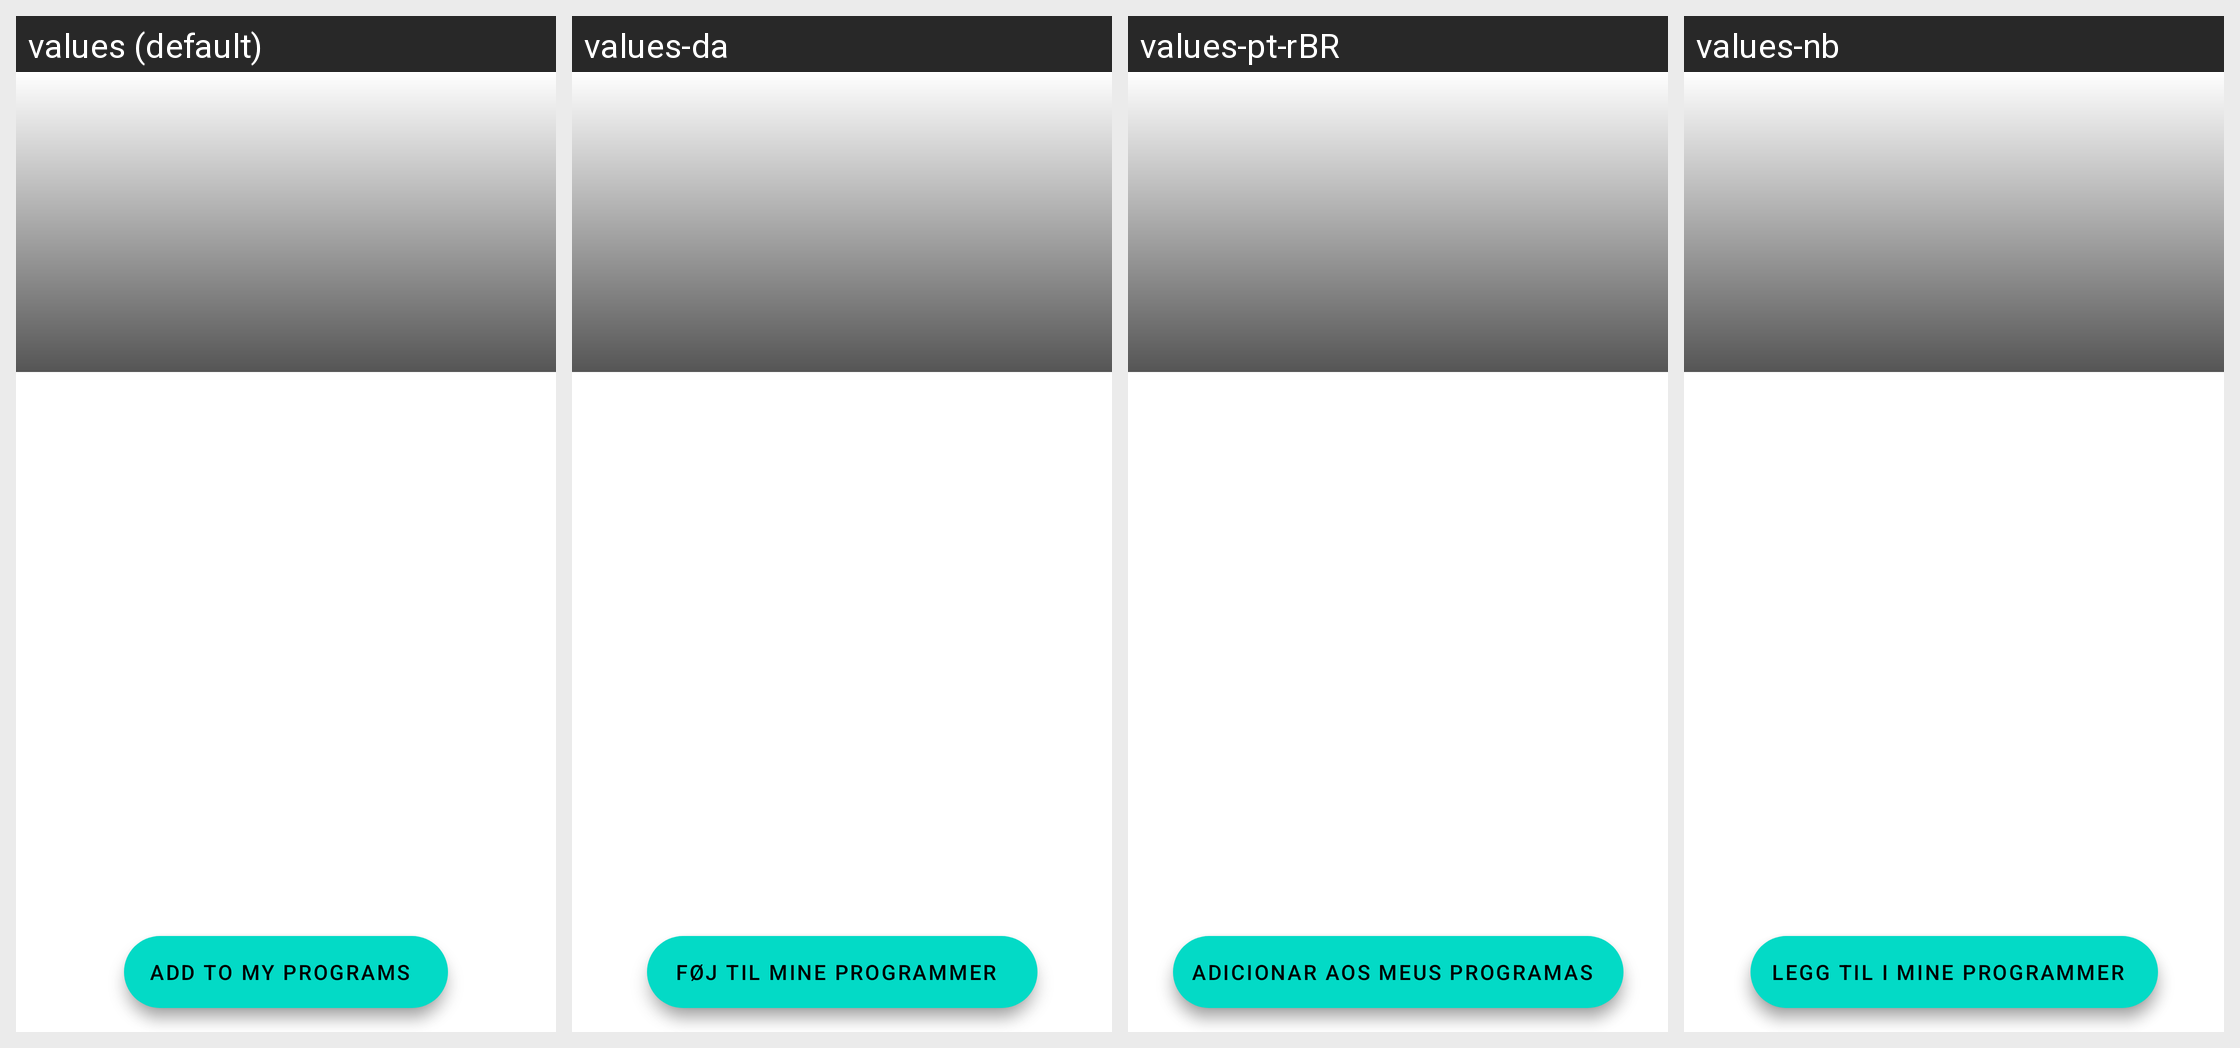

This grid shows one Android layout under several languages. Give, for every string resource on the screen, its name, the default text and each shown locale's text.
Android screen res/layout/fragment_workout_plan_details.xml rendered under 4 locales, left to right: values (default), values-da, values-pt-rBR, values-nb. Device: Nexus 5 (rendered at 1080×1920; each locale shown at half size, 540×960, under a caption strip naming it); theme Theme.MaterialComponents.DayNight.NoActionBar.
Other locales in the repository, not shown: values-af, values-am, values-ar, values-as, values-az, values-be, values-bg, values-bn, values-bs, values-ca, values-cs, values-de, values-el, values-en-rCA, values-en-rGB, values-en-rIN, values-en-rXC, values-es, values-es-rUS, values-et, values-eu, values-fa, values-fi, values-fr, values-fr-rCA, values-gl, values-gu, values-he, values-hi, values-hr, values-hu, values-hy, values-id, values-in, values-is, values-it, values-iw, values-ja, values-ka, values-kk, values-km, values-kn, values-ko, values-ky, values-lo, values-lt, values-lv, values-mk, values-ml, values-mn, values-mr, values-ms, values-my, values-ne, values-nl, values-no, values-or, values-pa, values-pl, values-pt, values-pt-rPT, values-ro, values-ru, values-si, values-sk, values-sl, values-sq, values-sr, values-sv, values-sw, values-ta, values-te, values-th, values-tl, values-tr, values-uk, values-ur, values-uz, values-vi, values-zh, values-zh-rCN, values-zh-rHK, values-zh-rTW, values-zu.
Strings drawn on this screen, with the default value and each locale's value (text and hints the layout hard-codes, and strings that could not be matched under every locale, appear in the picture but are not listed):

store__unlock_all_workouts
  values: Unlock all workouts
  values-da: Lås op for alle træninger
  values-pt-rBR: Desbloquear todos os treinos
  values-nb: Lås opp alle treningsøkter

store__add_to_my_programs
  values: Add to My Programs
  values-da: Føj til mine programmer
  values-pt-rBR: Adicionar aos meus programas
  values-nb: Legg til i mine programmer
